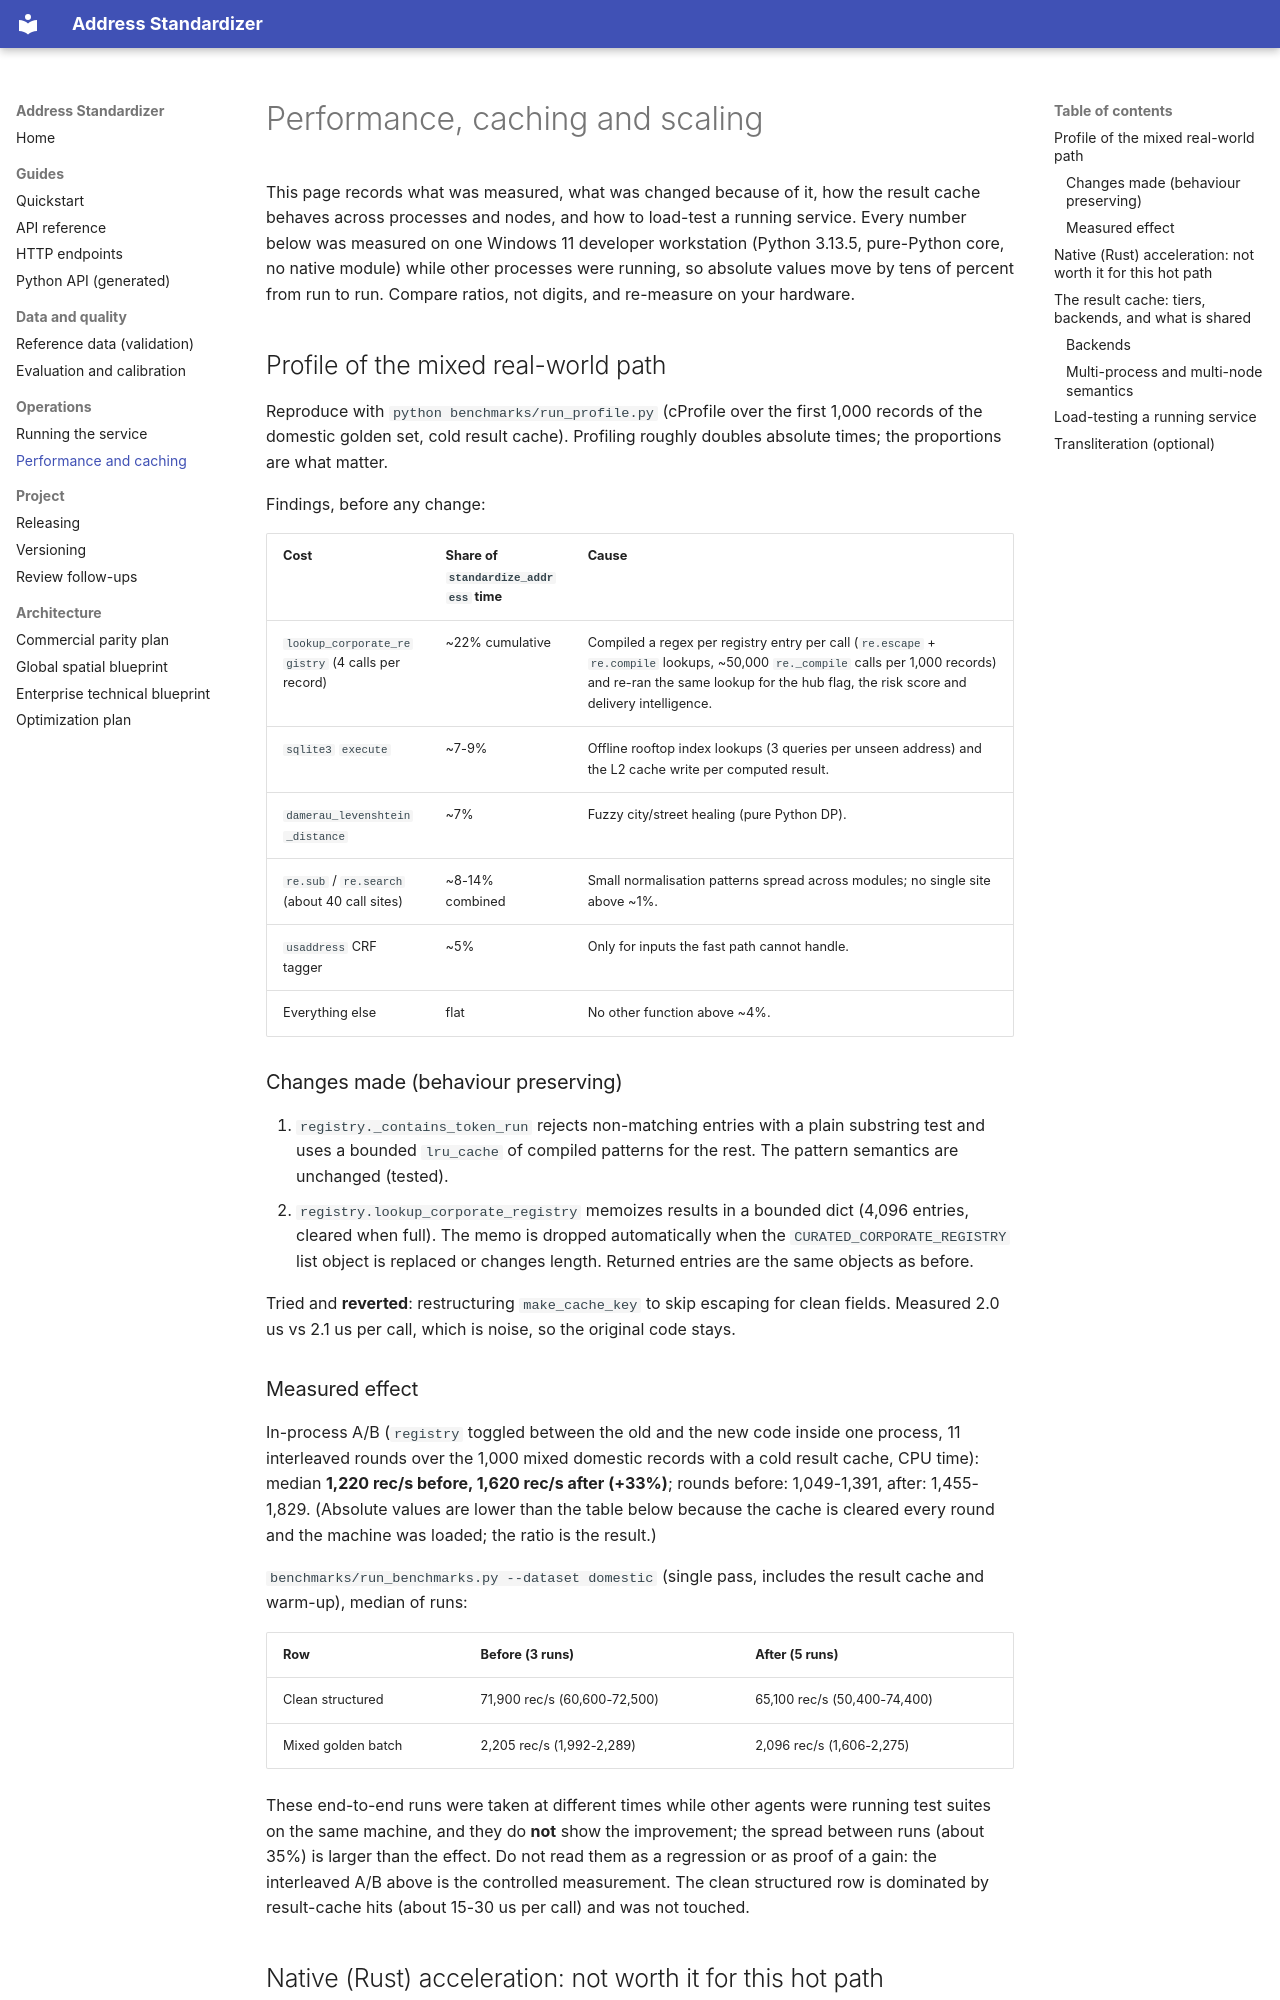

repository: Jacob-white/Address-Standardizer · page: performance/index.html · generator: mkdocs

# Performance, caching and scaling

This page records what was measured, what was changed because of it, how the result cache behaves across processes
and nodes, and how to load-test a running service. Every number below was measured on one Windows 11 developer
workstation (Python 3.13.5, pure-Python core, no native module) while other processes were running, so absolute values
move by tens of percent from run to run. Compare ratios, not digits, and re-measure on your hardware.

## Profile of the mixed real-world path

Reproduce with `python benchmarks/run_profile.py` (cProfile over the first 1,000 records of the domestic golden set,
cold result cache). Profiling roughly doubles absolute times; the proportions are what matter.

Findings, before any change:

| Cost | Share of `standardize_address` time | Cause |
| :--- | :--- | :--- |
| `lookup_corporate_registry` (4 calls per record) | ~22% cumulative | Compiled a regex per registry entry per call (`re.escape` + `re.compile` lookups, ~50,000 `re._compile` calls per 1,000 records) and re-ran the same lookup for the hub flag, the risk score and delivery intelligence. |
| `sqlite3` `execute` | ~7-9% | Offline rooftop index lookups (3 queries per unseen address) and the L2 cache write per computed result. |
| `damerau_levenshtein_distance` | ~7% | Fuzzy city/street healing (pure Python DP). |
| `re.sub` / `re.search` (about 40 call sites) | ~8-14% combined | Small normalisation patterns spread across modules; no single site above ~1%. |
| `usaddress` CRF tagger | ~5% | Only for inputs the fast path cannot handle. |
| Everything else | flat | No other function above ~4%. |

### Changes made (behaviour preserving)

1. `registry._contains_token_run` rejects non-matching entries with a plain substring test and uses a bounded
   `lru_cache` of compiled patterns for the rest. The pattern semantics are unchanged (tested).
2. `registry.lookup_corporate_registry` memoizes results in a bounded dict (4,096 entries, cleared when full). The memo
   is dropped automatically when the `CURATED_CORPORATE_REGISTRY` list object is replaced or changes length. Returned
   entries are the same objects as before.

Tried and **reverted**: restructuring `make_cache_key` to skip escaping for clean fields. Measured 2.0 us vs 2.1 us per
call, which is noise, so the original code stays.

### Measured effect

In-process A/B (`registry` toggled between the old and the new code inside one process, 11 interleaved rounds over the
1,000 mixed domestic records with a cold result cache, CPU time): median **1,220 rec/s before, 1,620 rec/s after
(+33%)**; rounds before: 1,049-1,391, after: 1,455-1,829. (Absolute values are lower than the table below because the
cache is cleared every round and the machine was loaded; the ratio is the result.)

`benchmarks/run_benchmarks.py --dataset domestic` (single pass, includes the result cache and warm-up), median of runs:

| Row | Before (3 runs) | After (5 runs) |
| :--- | :--- | :--- |
| Clean structured | 71,900 rec/s (60,600-72,500) | 65,100 rec/s (50,400-74,400) |
| Mixed golden batch | 2,205 rec/s (1,992-2,289) | 2,096 rec/s (1,606-2,275) |

These end-to-end runs were taken at different times while other agents were running test suites on the same machine,
and they do **not** show the improvement; the spread between runs (about 35%) is larger than the effect. Do not read
them as a regression or as proof of a gain: the interleaved A/B above is the controlled measurement. The clean
structured row is dominated by result-cache hits (about 15-30 us per call) and was not touched.
